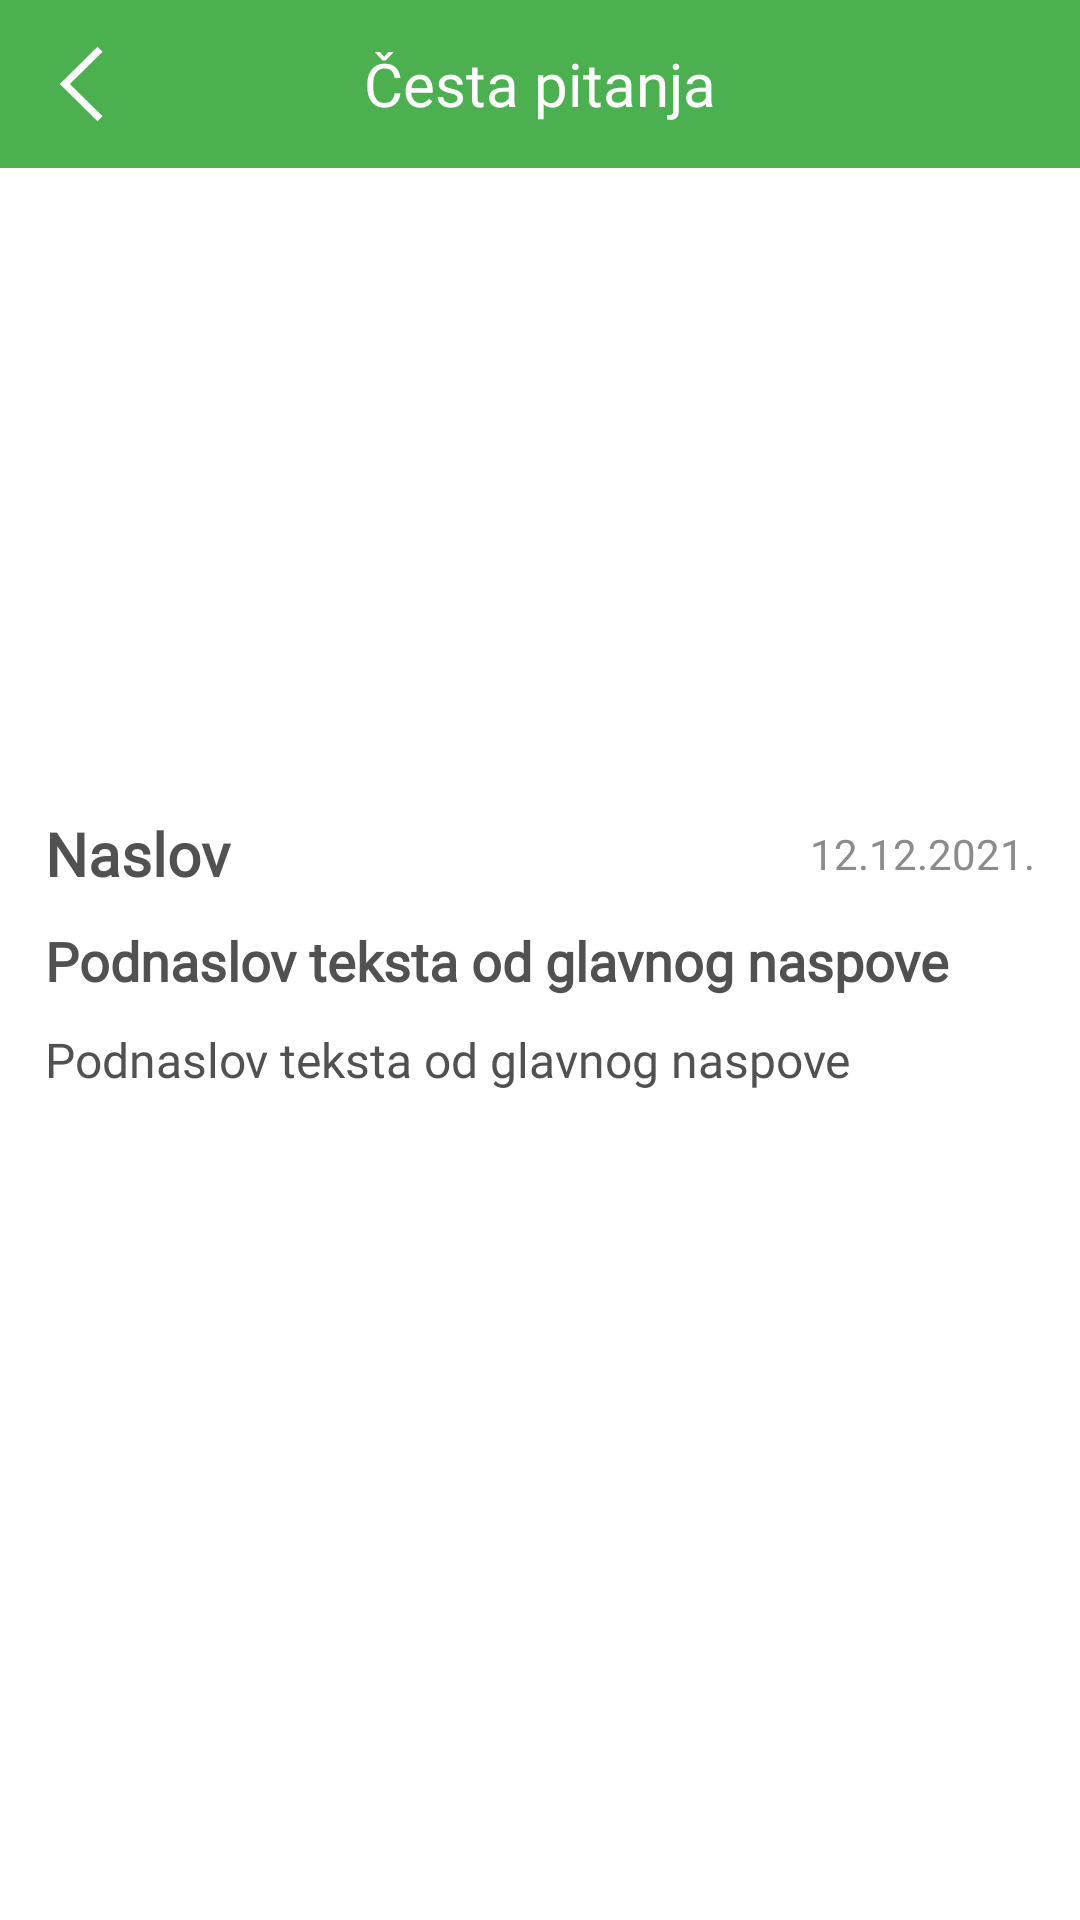

This screen was rendered from an Android layout file. Write that file and the resources it references.
<!-- AndroidManifest.xml: application theme Theme.CashFlow -->
<!-- res/layout/activity_news_details.xml -->
<?xml version="1.0" encoding="utf-8"?>
<RelativeLayout xmlns:android="http://schemas.android.com/apk/res/android"
    xmlns:app="http://schemas.android.com/apk/res-auto"
    xmlns:tools="http://schemas.android.com/tools"
    android:layout_width="match_parent"
    android:layout_height="match_parent"
    tools:context=".activities.NewsDetailsActivity">

    <com.google.android.material.appbar.AppBarLayout
        android:id="@+id/appBarLayout"
        android:layout_width="match_parent"
        android:layout_height="?attr/actionBarSize"
        android:background="@android:color/transparent"
        app:elevation="0dp"
        app:layout_constraintEnd_toEndOf="parent"
        app:layout_constraintStart_toStartOf="parent"
        app:layout_constraintTop_toTopOf="parent">

        <androidx.appcompat.widget.Toolbar
            android:id="@+id/tb_home"
            android:layout_width="match_parent"
            android:layout_height="wrap_content"
            app:contentInsetStart="0dp"
            app:contentInsetEnd="0dp"
            android:background="@color/navigation_bar_color">

            <RelativeLayout
                android:layout_width="match_parent"
                android:layout_height="match_parent">

                <androidx.appcompat.widget.AppCompatImageView
                    android:id="@+id/backIcon"
                    android:layout_width="wrap_content"
                    android:layout_height="match_parent"
                    android:layout_alignParentStart="true"
                    android:layout_centerVertical="true"
                    android:adjustViewBounds="true"
                    android:padding="15dp"
                    android:tint="@color/navigation_bar_text_color"
                    android:visibility="visible"
                    app:srcCompat="@drawable/ic_back" />

                <TextView
                    android:id="@+id/screenTitleTV"
                    android:layout_width="wrap_content"
                    android:layout_height="wrap_content"
                    android:layout_centerInParent="true"
                    android:text="@string/faq_bottom_nav_title"
                    android:textColor="@color/navigation_bar_text_color"
                    android:textSize="20sp" />

                <androidx.appcompat.widget.AppCompatImageView
                    android:id="@+id/editIcon"
                    android:layout_width="wrap_content"
                    android:layout_height="match_parent"
                    android:layout_alignParentEnd="true"
                    android:layout_centerVertical="true"
                    android:adjustViewBounds="true"
                    android:padding="15dp"
                    android:visibility="gone"
                    android:tint="@color/navigation_bar_text_color" />

                <View
                    android:layout_width="match_parent"
                    android:layout_height="1dp"
                    android:visibility="gone"
                    android:layout_alignParentBottom="true"
                    android:background="@color/separator_line_color"/>

            </RelativeLayout>

        </androidx.appcompat.widget.Toolbar>

    </com.google.android.material.appbar.AppBarLayout>

    <androidx.core.widget.NestedScrollView
        android:layout_width="match_parent"
        android:layout_height="match_parent"
        android:layout_below="@id/appBarLayout">

        <LinearLayout
            android:layout_width="match_parent"
            android:layout_height="wrap_content"
            android:orientation="vertical">

            <androidx.appcompat.widget.AppCompatImageView
                android:id="@+id/image"
                android:layout_width="match_parent"
                android:layout_height="200dp"
                android:scaleType="centerCrop">
            </androidx.appcompat.widget.AppCompatImageView>


            <RelativeLayout
                android:layout_width="match_parent"
                android:layout_height="wrap_content"
                android:layout_marginStart="15dp"
                android:layout_marginEnd="15dp"
                android:layout_marginTop="15dp"
                android:orientation="horizontal">

                <TextView
                    android:id="@+id/titleTV"
                    android:layout_width="match_parent"
                    android:layout_height="wrap_content"
                    android:textColor="@color/text_color"
                    android:fontFamily="@font/robotomedium"
                    android:textStyle="bold"
                    android:textSize="20sp"
                    android:text="Naslov">
                </TextView>

                <TextView
                    android:id="@+id/dateTV"
                    android:layout_width="wrap_content"
                    android:layout_height="wrap_content"
                    android:textColor="#8C8C8C"
                    android:fontFamily="@font/robotomedium"
                    android:textSize="14sp"
                    android:layout_alignParentEnd="true"
                    android:layout_centerVertical="true"
                    android:text="12.12.2021.">
                </TextView>

            </RelativeLayout>

            <TextView
                android:id="@+id/subtitleTV"
                android:layout_width="match_parent"
                android:layout_height="wrap_content"
                android:textColor="@color/text_color"
                android:fontFamily="@font/robotomedium"
                android:textSize="18sp"
                android:textStyle="bold"
                android:layout_marginStart="15dp"
                android:layout_marginEnd="15dp"
                android:layout_marginTop="10dp"
                android:text="Podnaslov teksta od glavnog naspove">
            </TextView>

            <TextView
                android:id="@+id/contentTV"
                android:layout_width="match_parent"
                android:layout_height="wrap_content"
                android:textColor="@color/text_color"
                android:fontFamily="@font/robotomedium"
                android:textSize="16sp"
                android:layout_marginStart="15dp"
                android:layout_marginEnd="15dp"
                android:layout_marginTop="10dp"
                android:paddingBottom="10dp"
                android:text="Podnaslov teksta od glavnog naspove">
            </TextView>


        </LinearLayout>

    </androidx.core.widget.NestedScrollView>

</RelativeLayout>
<!-- resources referenced by this layout -->
<resources>
  <color name="navigation_bar_color">#4CAF50</color>
  <color name="navigation_bar_text_color">#FFF</color>
  <color name="separator_line_color">#C6C6C6</color>
  <color name="text_color">#515151</color>
  <!-- drawable ic_back (drawable) -->
  <vector android:height="50dp" android:viewportHeight="42"
      android:viewportWidth="42" android:width="50dp" xmlns:android="http://schemas.android.com/apk/res/android">
      <path android:fillColor="#FF000000" android:fillType="evenOdd" android:pathData="M31,38.32l-17.609,-17.32l17.609,-17.32l-2.721,-2.68l-20.279,20.01l20.279,19.99z"/>
  </vector>
  <string name="faq_bottom_nav_title">Česta pitanja</string>
  <style name="Theme.CashFlow" parent="Theme.MaterialComponents.DayNight.NoActionBar">
          
          <item name="colorPrimary">@color/primary_color</item>
          <item name="colorPrimaryVariant">@color/primary_color</item>
          <item name="colorOnPrimary">@color/white</item>
          <item name="fontFamily">@font/robotoregular</item>
          
          <item name="colorSecondary">@color/teal_200</item>
          <item name="colorSecondaryVariant">@color/teal_700</item>
          <item name="colorOnSecondary">@color/black</item>
          
          <item name="android:statusBarColor" tools:targetApi="l">?attr/colorPrimaryVariant</item>
          
      </style>
  <color name="primary_color">#4CAF50</color>
  <color name="white">#FFFFFFFF</color>
  <color name="teal_200">#FF03DAC5</color>
  <color name="teal_700">#FF018786</color>
  <color name="black">#FF000000</color>
</resources>
